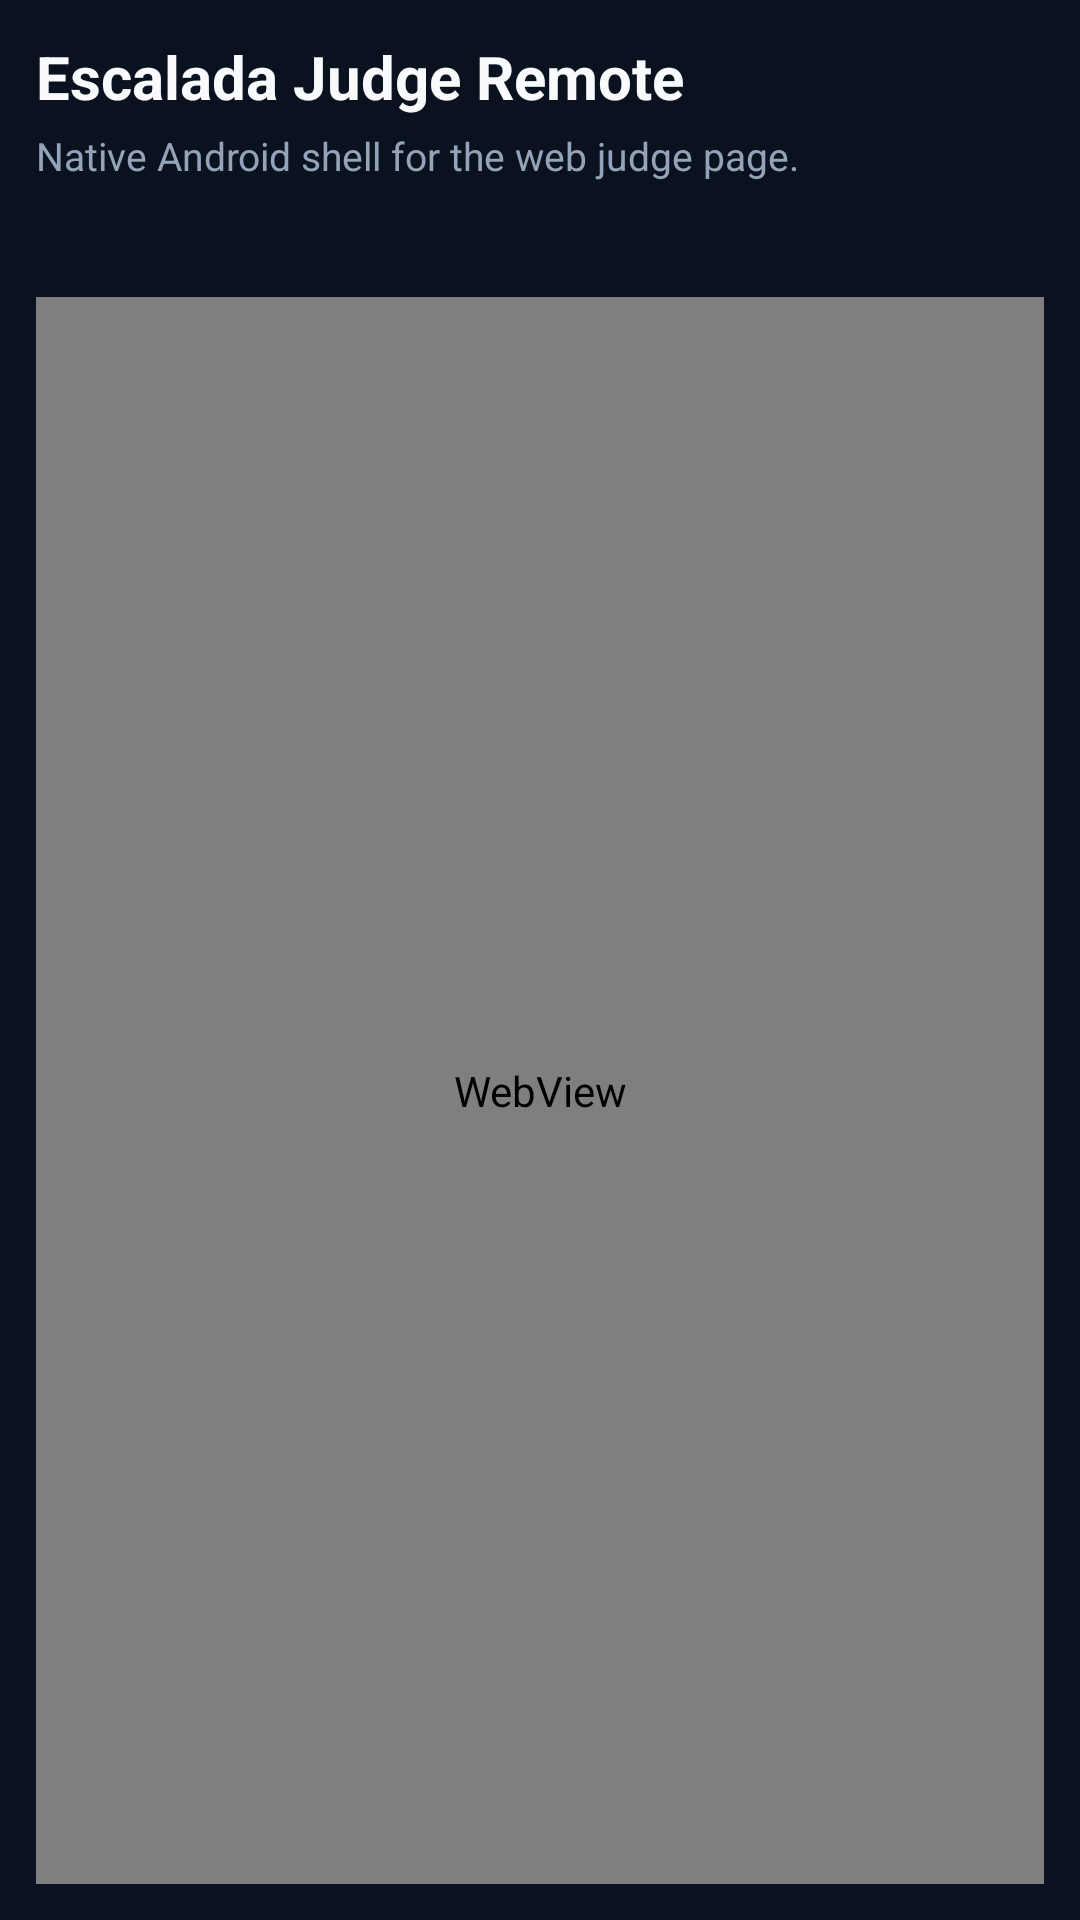

Here is an Android app screen rendered from its layout file. Give the layout XML and the strings, colors and styles it references.
<!-- AndroidManifest.xml: application theme Theme.EscaladaJudgeRemote -->
<!-- res/layout/activity_main.xml -->
<?xml version="1.0" encoding="utf-8"?>
<LinearLayout xmlns:android="http://schemas.android.com/apk/res/android"
    android:layout_width="match_parent"
    android:layout_height="match_parent"
    android:background="@color/background"
    android:orientation="vertical"
    android:padding="12dp">

    <TextView
        android:id="@+id/titleText"
        android:layout_width="match_parent"
        android:layout_height="wrap_content"
        android:text="@string/app_name"
        android:textColor="@color/text_primary"
        android:textSize="20sp"
        android:textStyle="bold" />

    <TextView
        android:id="@+id/subtitleText"
        android:layout_width="match_parent"
        android:layout_height="wrap_content"
        android:layout_marginTop="4dp"
        android:text="@string/subtitle"
        android:textColor="@color/text_secondary"
        android:textSize="13sp" />

    <TextView
        android:id="@+id/statusText"
        android:layout_width="match_parent"
        android:layout_height="wrap_content"
        android:layout_marginTop="10dp"
        android:textColor="@color/text_secondary"
        android:textSize="12sp" />

    <ProgressBar
        android:id="@+id/progressBar"
        style="?android:attr/progressBarStyle"
        android:layout_width="wrap_content"
        android:layout_height="wrap_content"
        android:layout_gravity="center_horizontal"
        android:layout_marginTop="8dp"
        android:visibility="gone" />

    <WebView
        android:id="@+id/webView"
        android:layout_width="match_parent"
        android:layout_height="0dp"
        android:layout_marginTop="12dp"
        android:layout_weight="1" />

</LinearLayout>
<!-- resources referenced by this layout -->
<resources>
  <color name="background">#0A1220</color>
  <color name="text_primary">#F8FAFC</color>
  <color name="text_secondary">#94A3B8</color>
  <string name="app_name">Escalada Judge Remote</string>
  <string name="subtitle">Native Android shell for the web judge page.</string>
  <style name="Theme.EscaladaJudgeRemote" parent="Theme.MaterialComponents.DayNight.NoActionBar">
          <item name="colorSurface">@color/surface</item>
          <item name="android:statusBarColor">@color/background</item>
          <item name="android:navigationBarColor">@color/background</item>
          <item name="android:windowBackground">@color/background</item>
          <item name="android:textColorPrimary">@color/text_primary</item>
          <item name="android:textColorSecondary">@color/text_secondary</item>
          <item name="colorOnSurface">@color/text_primary</item>
          <item name="colorOnBackground">@color/text_primary</item>
          <item name="android:windowLightStatusBar" tools:targetApi="23">false</item>
      </style>
  <color name="surface">#111827</color>
</resources>
